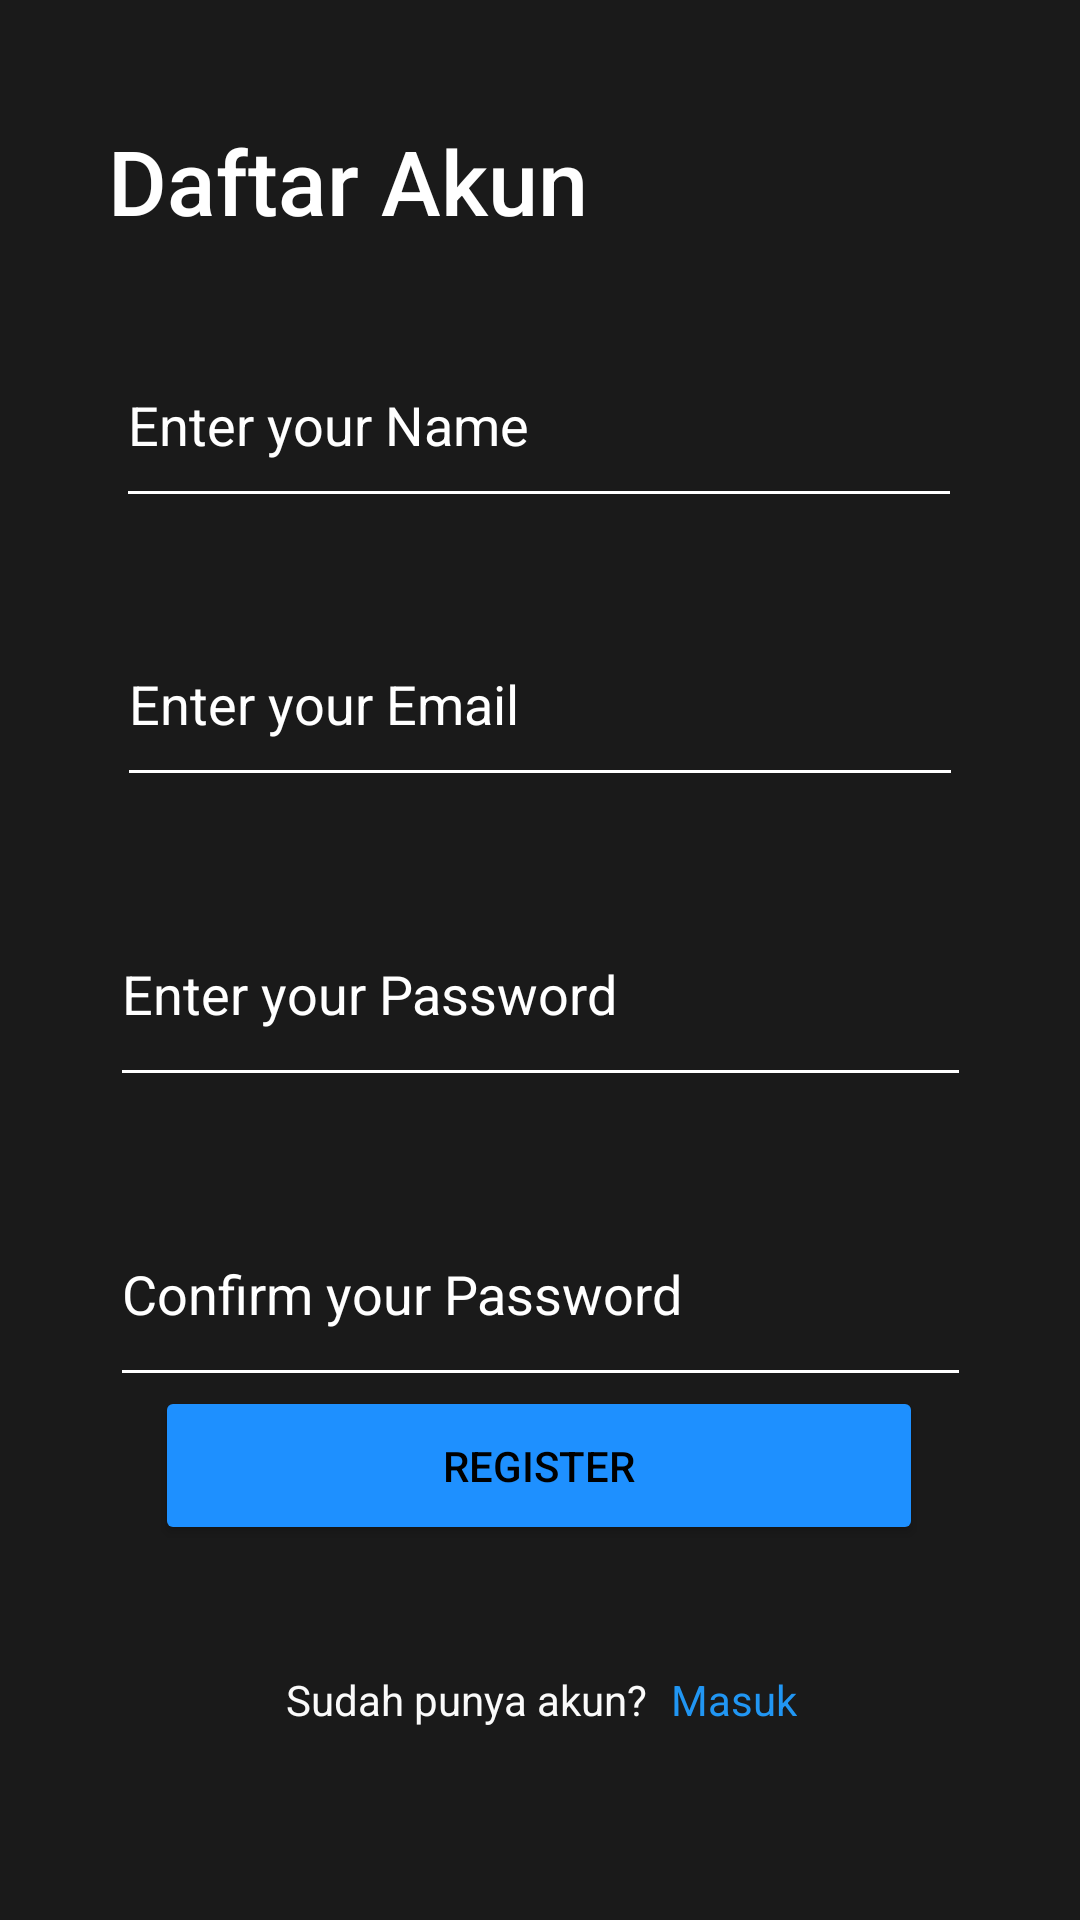

This screen was rendered from an Android layout file. Write that file and the resources it references.
<!-- AndroidManifest.xml: application theme Theme.SmartHidroponic -->
<!-- res/layout/activity_registration.xml -->
<?xml version="1.0" encoding="utf-8"?>
    <androidx.constraintlayout.widget.ConstraintLayout xmlns:android="http://schemas.android.com/apk/res/android"
        xmlns:app="http://schemas.android.com/apk/res-auto"
        xmlns:tools="http://schemas.android.com/tools"
        android:layout_width="match_parent"
        android:layout_height="match_parent"
        android:background="@drawable/android_large___1"
        tools:context=".RegistrationActivity">


        <EditText
            android:id="@+id/regis_name"
            android:layout_width="282dp"
            android:layout_height="65dp"
            android:backgroundTint="@color/white"
            android:hint="Enter your Name"
            android:textColor="#FFFFFF"
            android:textColorHint="#FFFFFF"
            app:layout_constraintBottom_toBottomOf="parent"
            app:layout_constraintEnd_toEndOf="parent"
            app:layout_constraintHorizontal_bias="0.496"
            app:layout_constraintStart_toStartOf="parent"
            app:layout_constraintTop_toTopOf="parent"
            app:layout_constraintVertical_bias="0.187" />

        <EditText
            android:id="@+id/regis_email"
            android:layout_width="282dp"
            android:layout_height="65dp"
            android:layout_marginTop="28dp"
            android:backgroundTint="@color/white"
            android:hint="Enter your Email"
            android:textColor="#FFFFFF"
            android:textColorHint="#FFFFFF"
            app:layout_constraintEnd_toEndOf="parent"
            app:layout_constraintStart_toStartOf="parent"
            app:layout_constraintTop_toBottomOf="@+id/regis_name" />

        <EditText
            android:id="@+id/passwd"
            android:layout_width="287dp"
            android:layout_height="72dp"
            android:layout_marginTop="28dp"
            android:backgroundTint="@color/white"
            android:hint="Enter your Password"
            android:inputType="textPassword"
            android:textColor="#FFFFFF"
            android:textColorHint="#FFFFFF"
            app:layout_constraintEnd_toEndOf="parent"
            app:layout_constraintStart_toStartOf="parent"
            app:layout_constraintTop_toBottomOf="@+id/regis_email" />

    <EditText
        android:id="@+id/conf_pwd"
        android:layout_width="287dp"
        android:layout_height="72dp"
        android:layout_marginTop="28dp"
        android:backgroundTint="@color/white"
        android:hint="Confirm your Password"
        android:inputType="textPassword"
        android:textColor="#FFFFFF"
        android:textColorHint="#FFFFFF"
        app:layout_constraintEnd_toEndOf="parent"
        app:layout_constraintStart_toStartOf="parent"
        app:layout_constraintTop_toBottomOf="@+id/passwd" />

    <Button
        android:id="@+id/btnregister"
        android:layout_width="256dp"
        android:layout_height="53dp"
        android:backgroundTint="@color/blue"
        android:text="Register"
        android:textColor="#000000"
        app:cornerRadius="10dp"
        app:layout_constraintBottom_toBottomOf="parent"
        app:layout_constraintEnd_toEndOf="parent"
        app:layout_constraintHorizontal_bias="0.496"
        app:layout_constraintStart_toStartOf="parent"
        app:layout_constraintTop_toTopOf="parent"
        app:layout_constraintVertical_bias="0.787" />

    <ProgressBar
        android:id="@+id/progressbar"
        android:layout_width="wrap_content"
        android:layout_height="wrap_content"
        android:visibility="gone"
        app:layout_constraintBottom_toBottomOf="parent"
        app:layout_constraintEnd_toEndOf="parent"
        app:layout_constraintStart_toStartOf="parent" />

    <TextView
        android:id="@+id/textView"
        android:layout_width="wrap_content"
        android:layout_height="wrap_content"
        android:layout_marginStart="36dp"
        android:layout_marginTop="40dp"
        android:fontFamily="sans-serif-medium"
        android:text="Daftar Akun"
        android:textColor="#FFFFFF"
        android:textSize="30sp"
        app:layout_constraintStart_toStartOf="parent"
        app:layout_constraintTop_toTopOf="parent" />

    <TextView
        android:id="@+id/textView2"
        android:layout_width="wrap_content"
        android:layout_height="wrap_content"
        android:layout_marginBottom="64dp"
        android:text="Sudah punya akun?"
        android:textColor="#FAFAFA"
        app:layout_constraintBottom_toBottomOf="parent"
        app:layout_constraintEnd_toEndOf="parent"
        app:layout_constraintHorizontal_bias="0.398"
        app:layout_constraintStart_toStartOf="parent" />

    <TextView
        android:id="@+id/txtLogin"
        android:layout_width="wrap_content"
        android:layout_height="wrap_content"
        android:layout_marginStart="8dp"
        android:text="Masuk"
        android:textColor="#2196F3"
        app:layout_constraintBottom_toBottomOf="@+id/textView2"
        app:layout_constraintStart_toEndOf="@+id/textView2"
        app:layout_constraintTop_toTopOf="@+id/textView2"
        app:layout_constraintVertical_bias="0.0" />

</androidx.constraintlayout.widget.ConstraintLayout>
<!-- resources referenced by this layout -->
<resources>
  <color name="blue">#1E90FF</color>
  <color name="white">#FFFFFFFF</color>
  <!-- drawable android_large___1: png bitmap (drawable, 2835 bytes) -->
  <style name="Theme.SmartHidroponic" parent="Theme.MaterialComponents.DayNight.NoActionBar">
          
          <item name="colorPrimary">@color/purple_500</item>
          <item name="colorPrimaryVariant">@color/purple_700</item>
          <item name="colorOnPrimary">@color/white</item>
          
          <item name="colorSecondary">@color/teal_200</item>
          <item name="colorSecondaryVariant">@color/teal_700</item>
          <item name="colorOnSecondary">@color/black</item>
          
          <item name="android:statusBarColor" tools:targetApi="l">?attr/colorPrimaryVariant</item>
          
      </style>
  <color name="purple_500">#FF6200EE</color>
  <color name="purple_700">#FF3700B3</color>
  <color name="teal_200">#FF03DAC5</color>
  <color name="teal_700">#FF018786</color>
  <color name="black">#FF000000</color>
</resources>
